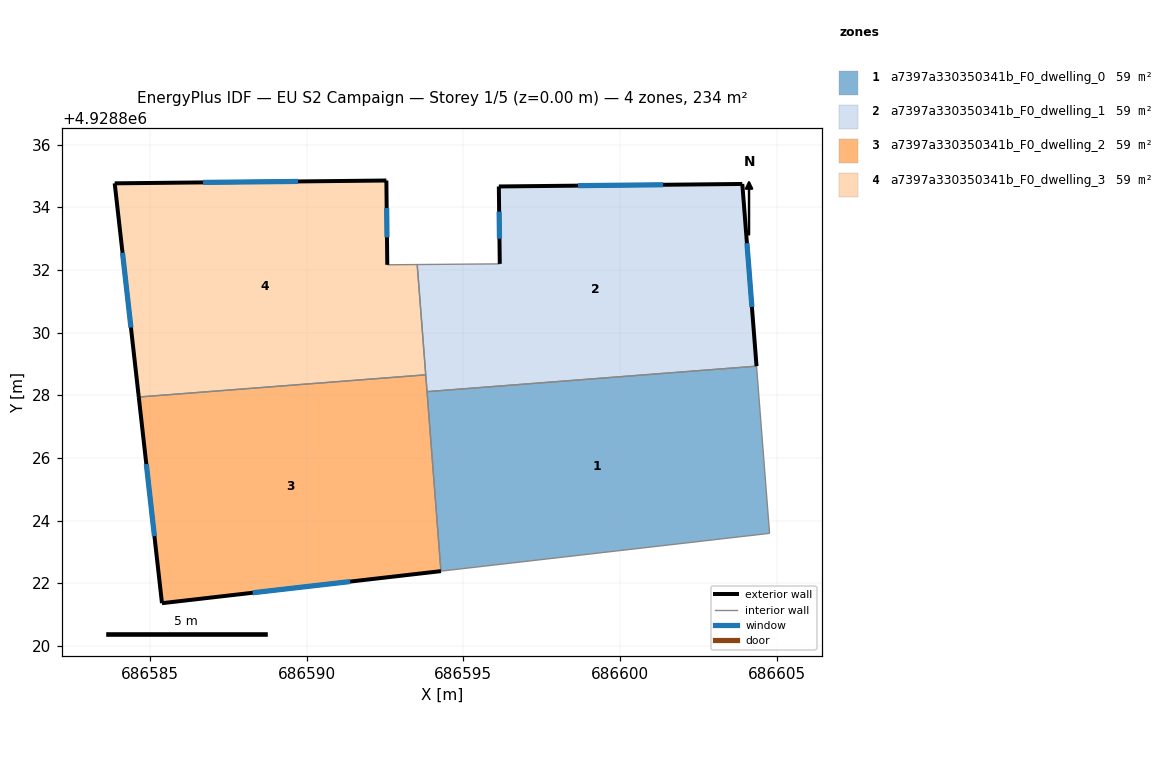
=== STOREY PLAN SPEC (per zone: floor XY polygon, exterior-wall plan segments, windows/doors) ===
zone 1: a7397a330350341b_F0_dwelling_0  (58.5 m²)
  floor: (686604.77, 4928823.59) (686604.36, 4928828.93) (686593.84, 4928828.11) (686594.29, 4928822.38)
  interior walls: 4
zone 2: a7397a330350341b_F0_dwelling_1  (58.5 m²)
  floor: (686604.36, 4928828.93) (686603.90, 4928834.74) (686596.13, 4928834.66) (686596.16, 4928832.19) (686593.53, 4928832.17) (686593.84, 4928828.11)
  exterior wall: (686596.16, 4928832.19) – (686596.13, 4928834.66)  [2.5 m]
    window: (686596.15, 4928832.99) – (686596.14, 4928833.86)  [0.9 m²]
  exterior wall: (686596.13, 4928834.66) – (686603.90, 4928834.74)  [7.8 m]
    window: (686598.66, 4928834.69) – (686601.38, 4928834.71)  [2.8 m²]
  exterior wall: (686603.90, 4928834.74) – (686604.36, 4928828.93)  [5.8 m]
    window: (686604.05, 4928832.85) – (686604.21, 4928830.82)  [2.1 m²]
  interior walls: 3
zone 3: a7397a330350341b_F0_dwelling_2  (58.5 m²)
  floor: (686594.29, 4928822.38) (686593.80, 4928828.65) (686584.64, 4928827.94) (686585.38, 4928821.36)
  exterior wall: (686594.29, 4928822.38) – (686585.38, 4928821.36)  [9.0 m]
    window: (686591.39, 4928822.05) – (686588.28, 4928821.69)  [3.3 m²]
  exterior wall: (686585.38, 4928821.36) – (686584.64, 4928827.94)  [6.6 m]
    window: (686585.14, 4928823.50) – (686584.88, 4928825.80)  [2.4 m²]
  interior walls: 2
zone 4: a7397a330350341b_F0_dwelling_3  (58.5 m²)
  floor: (686593.80, 4928828.65) (686593.53, 4928832.17) (686592.57, 4928832.16) (686592.54, 4928834.85) (686583.87, 4928834.76) (686584.64, 4928827.94)
  exterior wall: (686584.64, 4928827.94) – (686583.87, 4928834.76)  [6.9 m]
    window: (686584.39, 4928830.16) – (686584.12, 4928832.54)  [2.5 m²]
  exterior wall: (686583.87, 4928834.76) – (686592.54, 4928834.85)  [8.7 m]
    window: (686586.69, 4928834.79) – (686589.72, 4928834.82)  [3.2 m²]
  exterior wall: (686592.54, 4928834.85) – (686592.57, 4928832.16)  [2.7 m]
    window: (686592.55, 4928833.98) – (686592.56, 4928833.04)  [1.0 m²]
  interior walls: 3

=== DERIVED (storey summary) ===
Building: EU S2 Campaign
Storey: 1 of 5  (floor level z = 0.00 m)
Storey gross floor area: 234.1 m²
Zones on this storey: 4
  - a7397a330350341b_F0_dwelling_0: floor 58.5 m²
  - a7397a330350341b_F0_dwelling_1: floor 58.5 m²; exterior wall 16.1 m (48.2 m²); 3 window(s) 5.9 m²; WWR 12.2%
  - a7397a330350341b_F0_dwelling_2: floor 58.5 m²; exterior wall 15.6 m (46.7 m²); 2 window(s) 5.7 m²; WWR 12.2%
  - a7397a330350341b_F0_dwelling_3: floor 58.5 m²; exterior wall 18.2 m (54.7 m²); 3 window(s) 6.7 m²; WWR 12.2%
Zone adjacency (shared interzone walls):
  - a7397a330350341b_F0_dwelling_0 ↔ a7397a330350341b_F0_dwelling_1
  - a7397a330350341b_F0_dwelling_2 ↔ a7397a330350341b_F0_dwelling_3